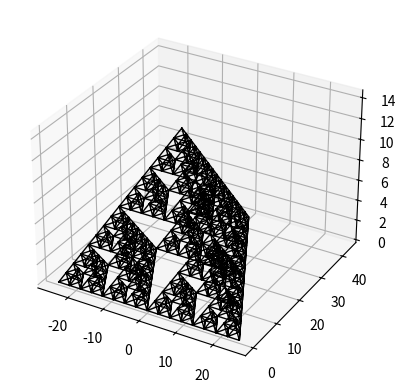

Reproduce this figure in Python.
import matplotlib.pyplot as plt
from mpl_toolkits.mplot3d import Axes3D


def organizaprafazer(x, y, z):
    novox, novoy, novoz = [], [], []
    for item in range(len(x)):
        x1, x2, x3, x4, y1, y2, y3, y4, z1, z2, z3, z4 = triangulodesierpinski(x[item], y[item], z[item])
        novox.extend((x1, x2, x3, x4))
        novoy.extend((y1, y2, y3, y4))
        novoz.extend((z1, z2, z3, z4))
    return novox, novoy, novoz


def triangulodesierpinski(x, y, z):
    x1 = x[0]
    x2 = x1 + (x[1] - x[0]) / 2
    x3 = x[1]
    x4 = x3 + (x[2] - x[1]) / 2
    x5 = x[2]
    x6 = x1 + (x[2] - x[0]) / 2
    x8 = (x1 + x[3]) / 2
    x9 = (x3 + x[3]) / 2
    x10 = (x5 + x[3]) / 2
    x11 = x[3]
    y1 = y[0]
    y2 = y1 + (y[1] - y[0]) / 2
    y3 = y[1]
    y4 = y3 + (y[2] - y[1]) / 2
    y5 = y[2]
    y6 = y1 + (y[2] - y[0]) / 2
    y8 = (y1 + y[3]) / 2
    y9 = (y3 + y[3]) / 2
    y10 = (y5 + y[3]) / 2
    y11 = y[3]
    z1 = z[0]
    z2 = z1 + (z[1] - z[0]) / 2
    z3 = z[1]
    z4 = z3 + (z[2] - z[1]) / 2
    z5 = z[2]
    z6 = z1 + (z[2] - z[0]) / 2
    z8 = (z1 + z[3]) / 2
    z9 = (z3 + z[3]) / 2
    z10 = (z5 + z[3]) / 2
    z11 = z[3]
    return [x1, x2, x6, x8], [x2, x3, x4, x9], [x6, x4, x5, x10], [x8, x9, x10, x11], [y1, y2, y6, y8], [y2, y3, y4, y9], [y6, y4, y5, y10], [y8, y9, y10, y11], [z1, z2, z6, z8], [z2, z3, z4, z9], [z6, z4, z5, z10], [z8, z9, z10, z11]


def faztetraedro(x, y, z):
    x = [x[0], x[1], x[2], x[0], x[3], x[1], x[2], x[3]]
    y = [y[0], y[1], y[2], y[0], y[3], y[1], y[2], y[3]]
    z = [z[0], z[1], z[2], z[0], z[3], z[1], z[2], z[3]]
    return x, y, z


def montagrafico(novox, novoy, novoz):
    for item in range(len(novox)):
        print(item, " de ", len(novox))
        x, y, z = faztetraedro(novox[item], novoy[item], novoz[item])
        plt.plot(x, y, z, color="black", linewidth=1)


def fazsierpinski(vezes, t):
    vez = 0
    x = [[-t / 2, 0, t / 2, 0]]
    y = [[0, t * 3 ** 0.5 / 2, 0, t * 3 ** 0.5 / 6]]
    z = [[0, 0, 0, t * 3 ** 0.5 / 6]]
    while vez < vezes:
        vez += 1
        x, y, z = organizaprafazer(x, y, z)
        print("%d de %d" % (vez, vezes))
    return x, y, z


if __name__ == "__main__":
    fig = plt.figure()
    sub = fig.add_subplot(1, 1, 1, projection='3d')
    x, y, z = fazsierpinski(4, 50)
    print("Montando o Gráfico")
    montagrafico(x, y, z)
    plt.show()